Dataset: skindata-2 (GitHub, Deepchavan1/skin-cancer). Classes: akiec, bcc, bkl, mel, vasc.

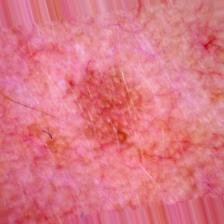
Label: bkl

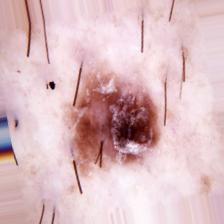
Label: akiec

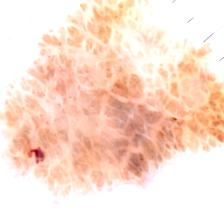
Label: bkl

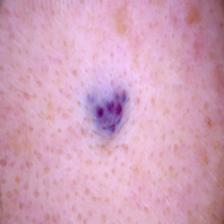
Label: vasc

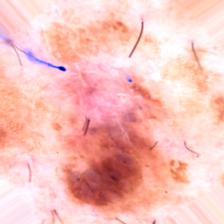
Label: bcc

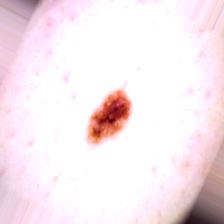
Label: mel
